Run: headless pygame with SDL's dummy video driver; simulated clock (each Clock.tick advances the game by its frame time, no real sleeping); random seed 0; keys injected as events and as key.get_pressed() state; mouse plan: one left click at the window centre at the start of phase 2, then a move to the lower-right quarter at the start of phase 3.
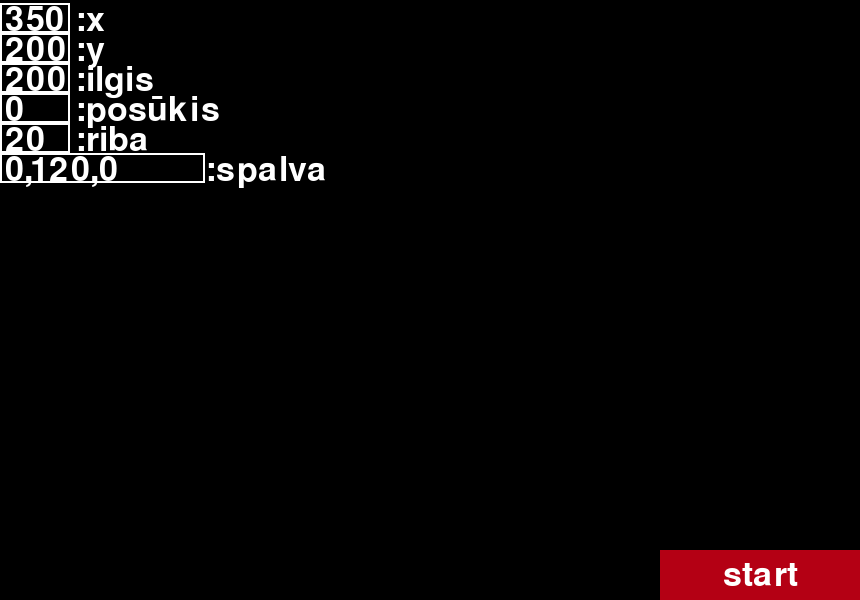
Frame 1 of 4 · flips 1–60 · no input
Frame 2 of 4 · flips 61–180 · clicked the window centre · tapped SPACE, RETURN · held RIGHT (→), D · screen unchanged from frame 1, image omitted
Frame 3 of 4 · flips 181–300 · moved the mouse to the lower-right quarter · held DOWN (↓), S · screen unchanged from frame 2, image omitted
Frame 4 of 4 · flips 301–420 · held LEFT (←), A, UP (↑), W · screen unchanged from frame 3, image omitted

The pygame program that drew these frames:

import pygame, math, sys, time

class square:
    def __init__(self, rectangle, rot):
        self.ax, self.ay = rectangle.left, rectangle.top
        self.bx, self.by = rectangle.right, rectangle.top
        self.cx, self.cy = rectangle.right, rectangle.bottom
        self.dx, self.dy = rectangle.left, rectangle.bottom
        self.points = ((self.ax, self.ay), (self.bx, self.by), (self.cx, self.cy), (self.dx, self.dy))
        self.size = rectangle.width
        self.mx = rectangle.centerx
        self.my = rectangle.centery
        self.rotation = rot
        self.default_rotation = rot

        self.default_size = self.size
        self.default_points = [[self.ax, self.ay],[self.bx, self.by],[self.cx, self.cy],[self.dx, self.dy]]

    def copy(self):
        return self

    def affine_scaling(self, limit, shrink=True):
        default = False
        k = 0.01
        if shrink:
            if self.size > limit:
                self.default_points[0][0] += 1; self.default_points[0][1] += 1;
                self.default_points[1][0] -= 1; self.default_points[1][1] += 1;
                self.default_points[2][0] -= 1; self.default_points[2][1] -= 1;
                self.default_points[3][0] += 1; self.default_points[3][1] -= 1;
            else:
                shrink = False
                default = False
                self.rotation *= -1
        else:
            if self.size < self.default_size:
                self.default_points[0][0] -= 1; self.default_points[0][1] -= 1;
                self.default_points[1][0] += 1; self.default_points[1][1] -= 1;
                self.default_points[2][0] += 1; self.default_points[2][1] += 1;
                self.default_points[3][0] -= 1; self.default_points[3][1] += 1;
            else:
                shrink = True
                default = True
                self.rotation = self.default_rotation

        self.update_square(True)
        return shrink, default

    def affine_rotation(self, clockwise=True):
        it = self.rotation
        if clockwise:
            c = math.cos(it*math.pi/36)
            s = math.sin(it*math.pi/36)
        else:
            c = math.cos(-it*math.pi/36)
            s = math.sin(-it*math.pi/36)

        self.ax =int(c*(self.default_points[0][0]-self.mx)*(1) - s*(self.default_points[0][1]-self.my)) + self.mx
        self.ay =int(s*(self.default_points[0][0]-self.mx)*(1) + c*(self.default_points[0][1]-self.my)) + self.my

        self.bx =int(c*(self.default_points[1][0]-self.mx)*(1) - s*(self.default_points[1][1]-self.my)) + self.mx
        self.by =int(s*(self.default_points[1][0]-self.mx)*(1) + c*(self.default_points[1][1]-self.my)) + self.my

        self.cx =int(c*(self.default_points[2][0]-self.mx)*(1) - s*(self.default_points[2][1]-self.my)) + self.mx
        self.cy =int(s*(self.default_points[2][0]-self.mx)*(1) + c*(self.default_points[2][1]-self.my)) + self.my

        self.dx =int(c*(self.default_points[3][0]-self.mx)*(1) - s*(self.default_points[3][1]-self.my)) + self.mx
        self.dy =int(s*(self.default_points[3][0]-self.mx)*(1) + c*(self.default_points[3][1]-self.my)) + self.my

        self.update_square(False)

    def update_square(self, x):
        if x:
            self.points = ((self.ax, self.ay), (self.bx, self.by), (self.cx, self.cy), (self.dx, self.dy))
            w = math.sqrt((math.pow(self.ax-self.bx, 2)) + (math.pow(self.ay - self.by, 2)))
            self.size = pygame.Rect(self.ax, self.ay, w, w).width
        else:
            self.points = ((self.ax, self.ay), (self.bx, self.by), (self.cx, self.cy), (self.dx, self.dy))
            self.rotation += 1


def game(inputs):
    x = int(inputs[0])
    y = int(inputs[1])
    size = int(inputs[2])
    rotation = int(inputs[3])
    limit = int(inputs[4])
    r, g, b = inputs[5].split(',')
    color = (int(r),int(g),int(b))

    rect1 = pygame.Rect(x,y,size,size)
    sq1 = square(rect1, int(rotation/5))


    display.fill((0,0,0))
    sq1.affine_rotation()
    pygame.draw.polygon(display,color, sq1.points)

    shrink = True
    running = True
    default = False

    while running:
        if not default:
            display.fill((0,0,0))
            shrink, default = sq1.affine_scaling(limit, shrink)
            sq1.affine_rotation(shrink)
            if sq1.rotation == sq1.default_rotation+1:
                default = True
            pygame.draw.polygon(display, color, sq1.points)

        pygame.display.update()
        clock.tick(60)

        for event in pygame.event.get():
            if event.type == pygame.QUIT:
                pygame.quit()
                sys.exit()
            if event.type == pygame.KEYDOWN:
                if event.key == pygame.K_ESCAPE:
                    main_menu(inputs, active)
            if event.type == pygame.KEYDOWN:
                if event.key == pygame.K_RETURN:
                    default = False
        # debug


def main_menu(inputs, active):
    click = False
    while True:
        display.fill((0,0,0))

        mx, my = pygame.mouse.get_pos()
        start_button = pygame.Rect(660,550,200,50)
        text_surface = pygame.font.SysFont(None, 50).render('start', True, (255,255,255))
        button_text = text_surface.get_rect()
        button_text.center = (760,575)

        label1 = font.render(':x', True, (255,255,255))
        display.blit(label1, (75,3))
        label2 = font.render(':y', True, (255,255,255))
        display.blit(label2, (75,33))
        label3 = font.render(':ilgis', True, (255,255,255))
        display.blit(label3, (75,63))
        label4 = font.render(':posūkis', True, (255,255,255))
        display.blit(label4, (75,93))
        label5 = font.render(':riba', True, (255,255,255))
        display.blit(label5, (75,123))
        label6 = font.render(':spalva', True, (255,255,255))
        display.blit(label6, (205,153))

        input1 = font.render(inputs[0], True, (255,255,255))
        input1_rect = pygame.Rect(0,3,70,30)
        pygame.draw.rect(display,(255,255,255),input1_rect,2)
        input2 = font.render(inputs[1], True, (255,255,255))
        input2_rect = pygame.Rect(0,33,70,30)
        pygame.draw.rect(display,(255,255,255),input2_rect,2)
        input3 = font.render(inputs[2], True, (255,255,255))
        input3_rect = pygame.Rect(0,63,70,30)
        pygame.draw.rect(display,(255,255,255),input3_rect,2)
        input4 = font.render(inputs[3], True, (255,255,255))
        input4_rect = pygame.Rect(0,93,70,30)
        pygame.draw.rect(display,(255,255,255),input4_rect,2)
        input5 = font.render(inputs[4], True, (255,255,255))
        input5_rect = pygame.Rect(0,123,70,30)
        pygame.draw.rect(display,(255,255,255),input5_rect,2)
        input6 = font.render(inputs[5], True, (255,255,255))
        input6_rect = pygame.Rect(0,153,205,30)
        pygame.draw.rect(display,(255,255,255),input6_rect,2)


        display.blit(input1, (input1_rect.x+5, input1_rect.y))
        display.blit(input2, (input2_rect.x+5, input2_rect.y))
        display.blit(input3, (input3_rect.x+5, input3_rect.y))
        display.blit(input4, (input4_rect.x+5, input4_rect.y))
        display.blit(input5, (input5_rect.x+5, input5_rect.y))
        display.blit(input6, (input6_rect.x+5, input6_rect.y))




        if start_button.collidepoint((mx,my)):
            if click:
                game(inputs)
        click = False
        pygame.draw.rect(display, (180,0,20), start_button)
        display.blit(text_surface, button_text)
        for event in pygame.event.get():
            if event.type == pygame.QUIT:
                pygame.quit()
                sys.exit()
            if event.type == pygame.MOUSEBUTTONDOWN:
                if event.button == 1:
                    click = True
                    if click:
                        if input1_rect.collidepoint((mx,my)):
                            active[0] = False; active[1] = False; active[2] = False;
                            active[3] = False; active[4] = False; active[5] = False;
                            active[0] = True
                        if input2_rect.collidepoint((mx,my)):
                            active[0] = False; active[1] = False; active[2] = False;
                            active[3] = False; active[4] = False; active[5] = False;
                            active[1] = True
                        if input3_rect.collidepoint((mx,my)):
                            active[0] = False; active[1] = False; active[2] = False;
                            active[3] = False; active[4] = False; active[5] = False;
                            active[2] = True
                        if input4_rect.collidepoint((mx,my)):
                            active[0] = False; active[1] = False; active[2] = False;
                            active[3] = False; active[4] = False; active[5] = False;
                            active[3] = True
                        if input5_rect.collidepoint((mx,my)):
                            active[0] = False; active[1] = False; active[2] = False;
                            active[3] = False; active[4] = False; active[5] = False;
                            active[4] = True
                        if input6_rect.collidepoint((mx,my)):
                            active[0] = False; active[1] = False; active[2] = False;
                            active[3] = False; active[4] = False; active[5] = False;
                            active[5] = True
            if event.type == pygame.KEYDOWN:
                if active[0]:
                    if event.key == pygame.K_BACKSPACE:
                        inputs[0] = inputs[0][:-1]
                    elif len(inputs[0]) < 3:
                        inputs[0] += event.unicode
                if active[1]:
                    if event.key == pygame.K_BACKSPACE:
                        inputs[1] = inputs[1][:-1]
                    elif len(inputs[1]) < 3:
                        inputs[1] += event.unicode
                if active[2]:
                    if event.key == pygame.K_BACKSPACE:
                        inputs[2] = inputs[2][:-1]
                    elif len(inputs[2]) < 3:
                        inputs[2] += event.unicode
                if active[3]:
                    if event.key == pygame.K_BACKSPACE:
                        inputs[3] = inputs[3][:-1]
                    elif len(inputs[3]) < 3:
                        inputs[3] += event.unicode
                if active[4]:
                    if event.key == pygame.K_BACKSPACE:
                        inputs[4] = inputs[4][:-1]
                    elif len(inputs[4]) < 3:
                        inputs[4] += event.unicode
                if active[5]:
                    if event.key == pygame.K_BACKSPACE:
                        inputs[5] = inputs[5][:-1]
                    elif len(inputs[5]) < 11:
                        inputs[5] += event.unicode
        pygame.display.update()
        clock.tick(60)


pygame.init()
clock = pygame.time.Clock()
display = pygame.display.set_mode((860,600))
pygame.display.set_caption('...')
font = pygame.font.SysFont(None, 50)
click = False
inputs = ['350', '200', '200', '0', '20', '0,120,0']
active = [False, False, False, False, False, False]

main_menu(inputs, active)
